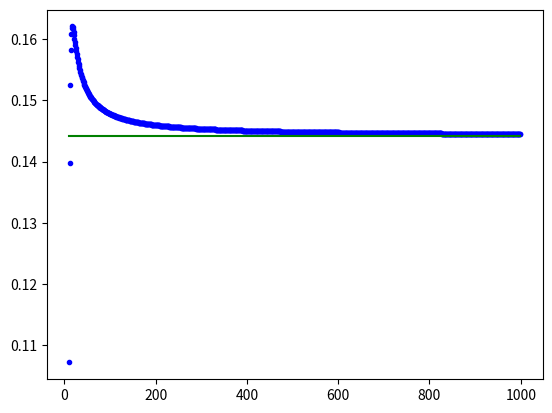

Write the Python code that produced this figure.
import math
import matplotlib.pyplot as plt

def hgeom(N, K, n, k):
    return(math.comb(K, k) * math.comb(N-K, n-k)/math.comb(N, n))

xs = []
ys = []
win = 0
winner = 0

for i in range(11, 1000):
    xs.append(i)
    ys.append(hgeom(2*i, i, 19, 11))
    if hgeom(2*i, i, 19, 11) > winner:
        win = i
        winner = hgeom(2*i, i, 19, 11)

print(win, winner)

plt.plot(xs, ys, 'b.')
plt.plot([11, 999], [math.comb(19, 11)/2**19, math.comb(19, 11)/2**19], 'g-')
plt.show()
